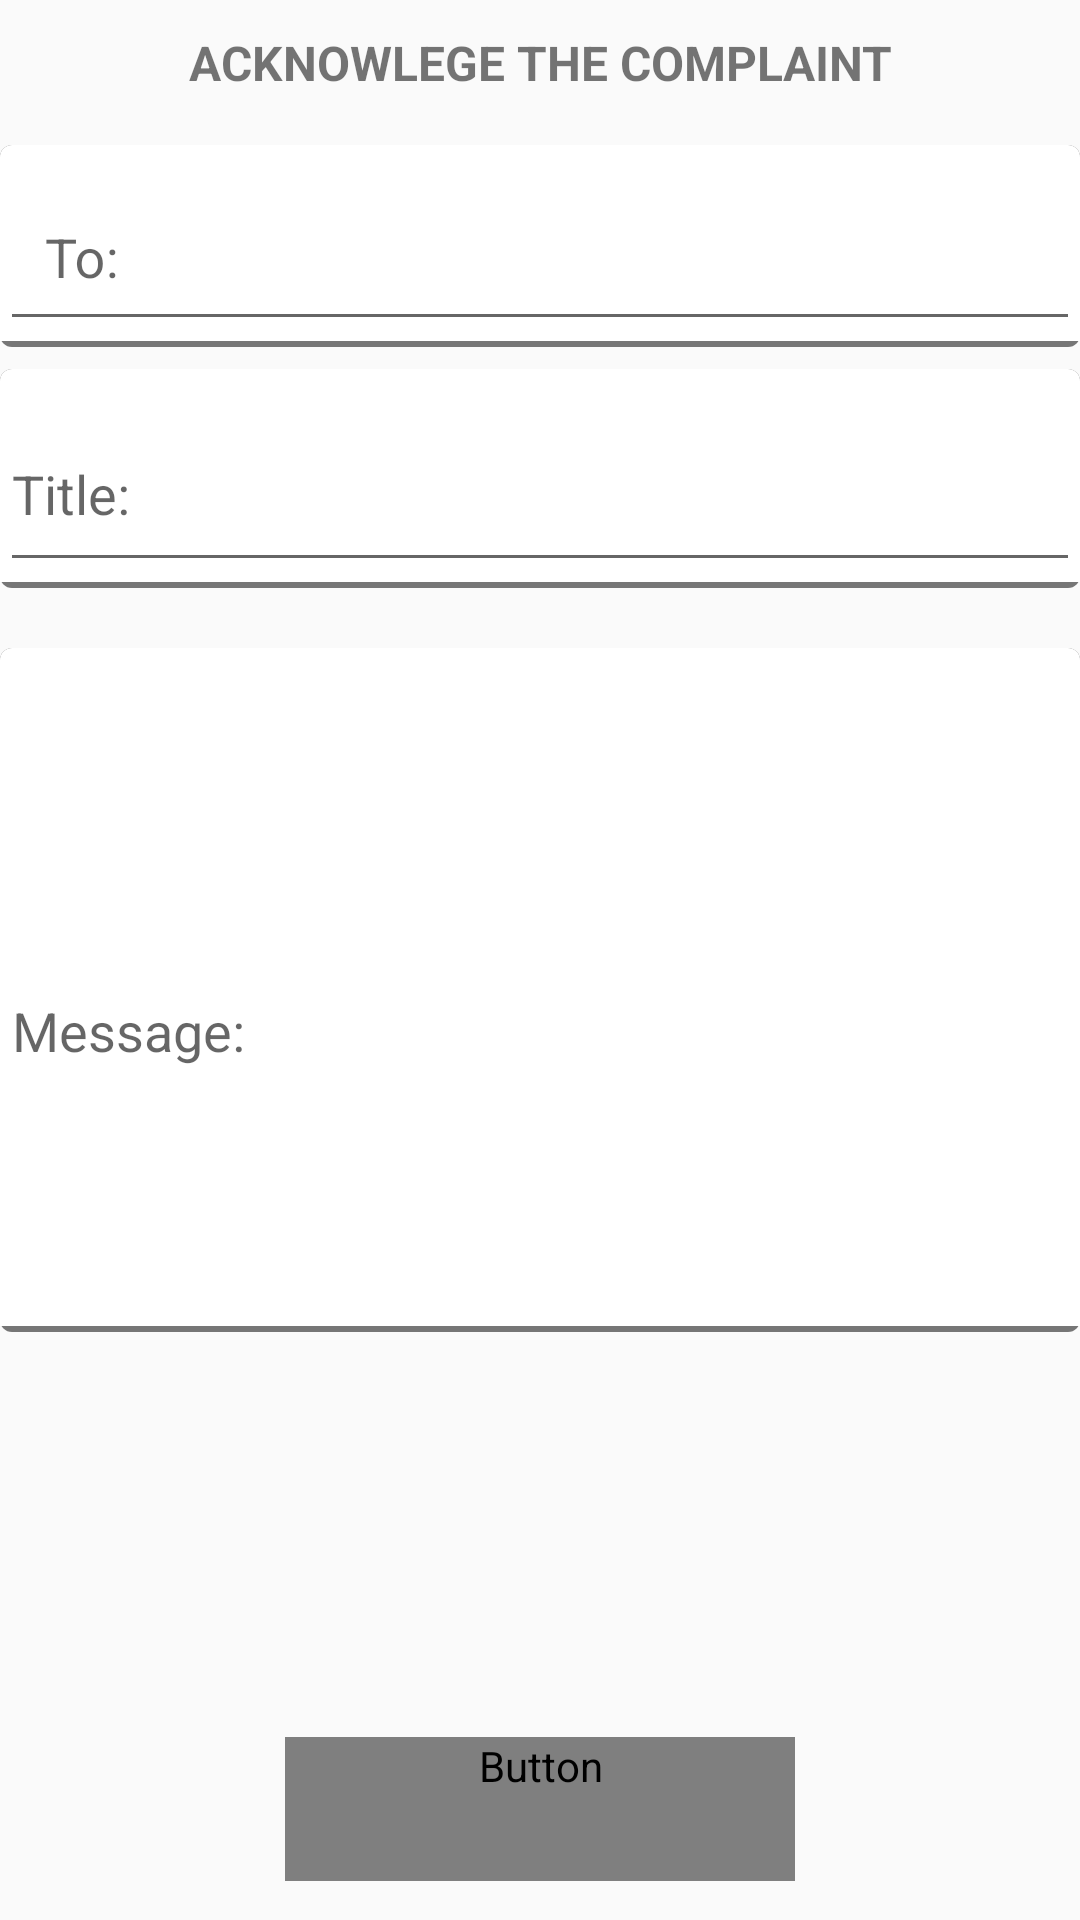

The Android layout XML behind this screen, and the referenced resources:
<!-- AndroidManifest.xml: application theme AppTheme -->
<!-- res/layout/activity_send_reply.xml -->
<?xml version="1.0" encoding="utf-8"?>
<RelativeLayout xmlns:android="http://schemas.android.com/apk/res/android"
    xmlns:app="http://schemas.android.com/apk/res-auto"
    xmlns:tools="http://schemas.android.com/tools"
    android:layout_width="match_parent"
    android:layout_height="match_parent"
    tools:layout_editor_absoluteY="81dp">


    <TextView
        android:id="@+id/textView"
        android:layout_width="match_parent"
        android:layout_height="wrap_content"
        android:layout_alignParentStart="true"
        android:layout_alignParentTop="true"
        android:gravity="center"
        android:padding="10dp"
        android:text="Acknowlege the Complaint"
        android:textAllCaps="true"
        android:textSize="16sp"
        android:textStyle="bold"
        app:layout_constraintBottom_toTopOf="@+id/LastNameTextInputLayout"
        app:layout_constraintEnd_toEndOf="parent"
        app:layout_constraintStart_toStartOf="parent"
        app:layout_constraintTop_toTopOf="parent" />


    <android.support.design.widget.TextInputLayout
        android:id="@+id/txtToTextInputLayout"
        android:layout_width="match_parent"
        android:layout_height="wrap_content"
        android:layout_above="@+id/txtMessageInputLayout"
        android:layout_alignParentStart="true"
        android:layout_marginBottom="-116dp"
        android:background="@drawable/test"
        app:layout_constraintStart_toStartOf="parent"
        app:layout_constraintTop_toBottomOf="@+id/textView">

        <android.support.design.widget.TextInputEditText
            android:id="@+id/txtTo"
            android:layout_width="match_parent"
            android:layout_height="wrap_content"
            android:hint="To:"
            android:inputType="textPersonName"
            android:padding="15dp"
            tools:ignore="MissingPrefix" />

    </android.support.design.widget.TextInputLayout>

    <android.support.design.widget.TextInputLayout
        android:id="@+id/txtTitleTextInputLayout"
        android:layout_width="match_parent"
        android:layout_height="wrap_content"
        android:layout_alignParentStart="true"
        android:layout_alignParentTop="true"
        android:layout_marginTop="123dp"
        android:background="@drawable/test"
        app:layout_constraintBottom_toTopOf="@+id/AgeTextInputLayout"
        app:layout_constraintEnd_toEndOf="parent"
        app:layout_constraintHorizontal_bias="0.0"
        app:layout_constraintStart_toStartOf="parent">

        <android.support.design.widget.TextInputEditText
            android:id="@+id/txtTitle"
            android:layout_width="match_parent"
            android:layout_height="60dp"
            android:hint="Title:"
            android:inputType="textPersonName"
            tools:ignore="MissingPrefix" />

    </android.support.design.widget.TextInputLayout>

    <android.support.design.widget.TextInputLayout
        android:id="@+id/txtMessageInputLayout"
        android:layout_width="match_parent"
        android:layout_height="228dp"
        android:layout_alignParentStart="true"
        android:layout_alignParentTop="true"
        android:layout_marginTop="216dp"
        android:background="@drawable/test"
        app:layout_constraintBottom_toTopOf="@+id/MobnoTextInputLayout"
        app:layout_constraintEnd_toStartOf="@+id/spinner"
        app:layout_constraintStart_toStartOf="parent">

        <android.support.design.widget.TextInputEditText
            android:id="@+id/txtMessage"
            android:layout_width="match_parent"
            android:layout_height="232dp"
            android:hint="Message:"
            android:inputType="textMultiLine"
            tools:ignore="MissingPrefix" />

    </android.support.design.widget.TextInputLayout>


    <Button
        android:id="@+id/btnSend"
        style="@style/SolidButtonStyle"
        android:layout_width="170dp"
        android:layout_height="wrap_content"
        android:layout_alignParentBottom="true"
        android:layout_centerHorizontal="true"
        android:layout_marginBottom="13dp"
        android:text="Send Reply!"
        app:layout_constraintBottom_toBottomOf="parent"
        app:layout_constraintEnd_toEndOf="parent"
        app:layout_constraintHorizontal_bias="0.439"
        app:layout_constraintStart_toStartOf="parent"
        app:layout_constraintTop_toBottomOf="@+id/MobnoTextInputLayout" />




</RelativeLayout>
<!-- resources referenced by this layout -->
<resources>
  <!-- drawable test (drawable) -->
  <?xml version="1.0" encoding="UTF-8"?>
  <layer-list xmlns:android="http://schemas.android.com/apk/res/android">
      <item>
          <shape android:shape="rectangle">
              <solid android:color="#767676" />
              <padding
                  android:bottom="2dp" />
              <corners android:radius="4dp"/>
          </shape>
      </item>
      <item>
          <shape android:shape="rectangle">
              <solid android:color="#ffffff" />
              <corners android:topLeftRadius="4dp"
                  android:topRightRadius="4dp"/>
          </shape>
      </item>
  </layer-list>
  <style name="SolidButtonStyle" parent="Widget.AppCompat.Button.Borderless">
          <item name="android:layout_width">wrap_content</item>
          <item name="android:layout_height">wrap_content</item>
          <item name="android:background">@drawable/solid_bg</item>
          <item name="android:textColor">#ffffff</item>
          <item name="android:fontFamily">@font/sf_pro_display_semibold</item>
          <item name="android:textSize">18sp</item>
      </style>
  <style name="AppTheme" parent="Theme.AppCompat.Light.DarkActionBar">
          
          <item name="colorPrimary">@color/colorPrimary</item>
          <item name="colorPrimaryDark">@color/colorPrimaryDark</item>
          <item name="colorAccent">@color/colorAccent</item>
      </style>
  <color name="colorPrimary">#212121</color>
  <color name="colorPrimaryDark">#424242</color>
  <color name="colorAccent">#00c853</color>
</resources>
